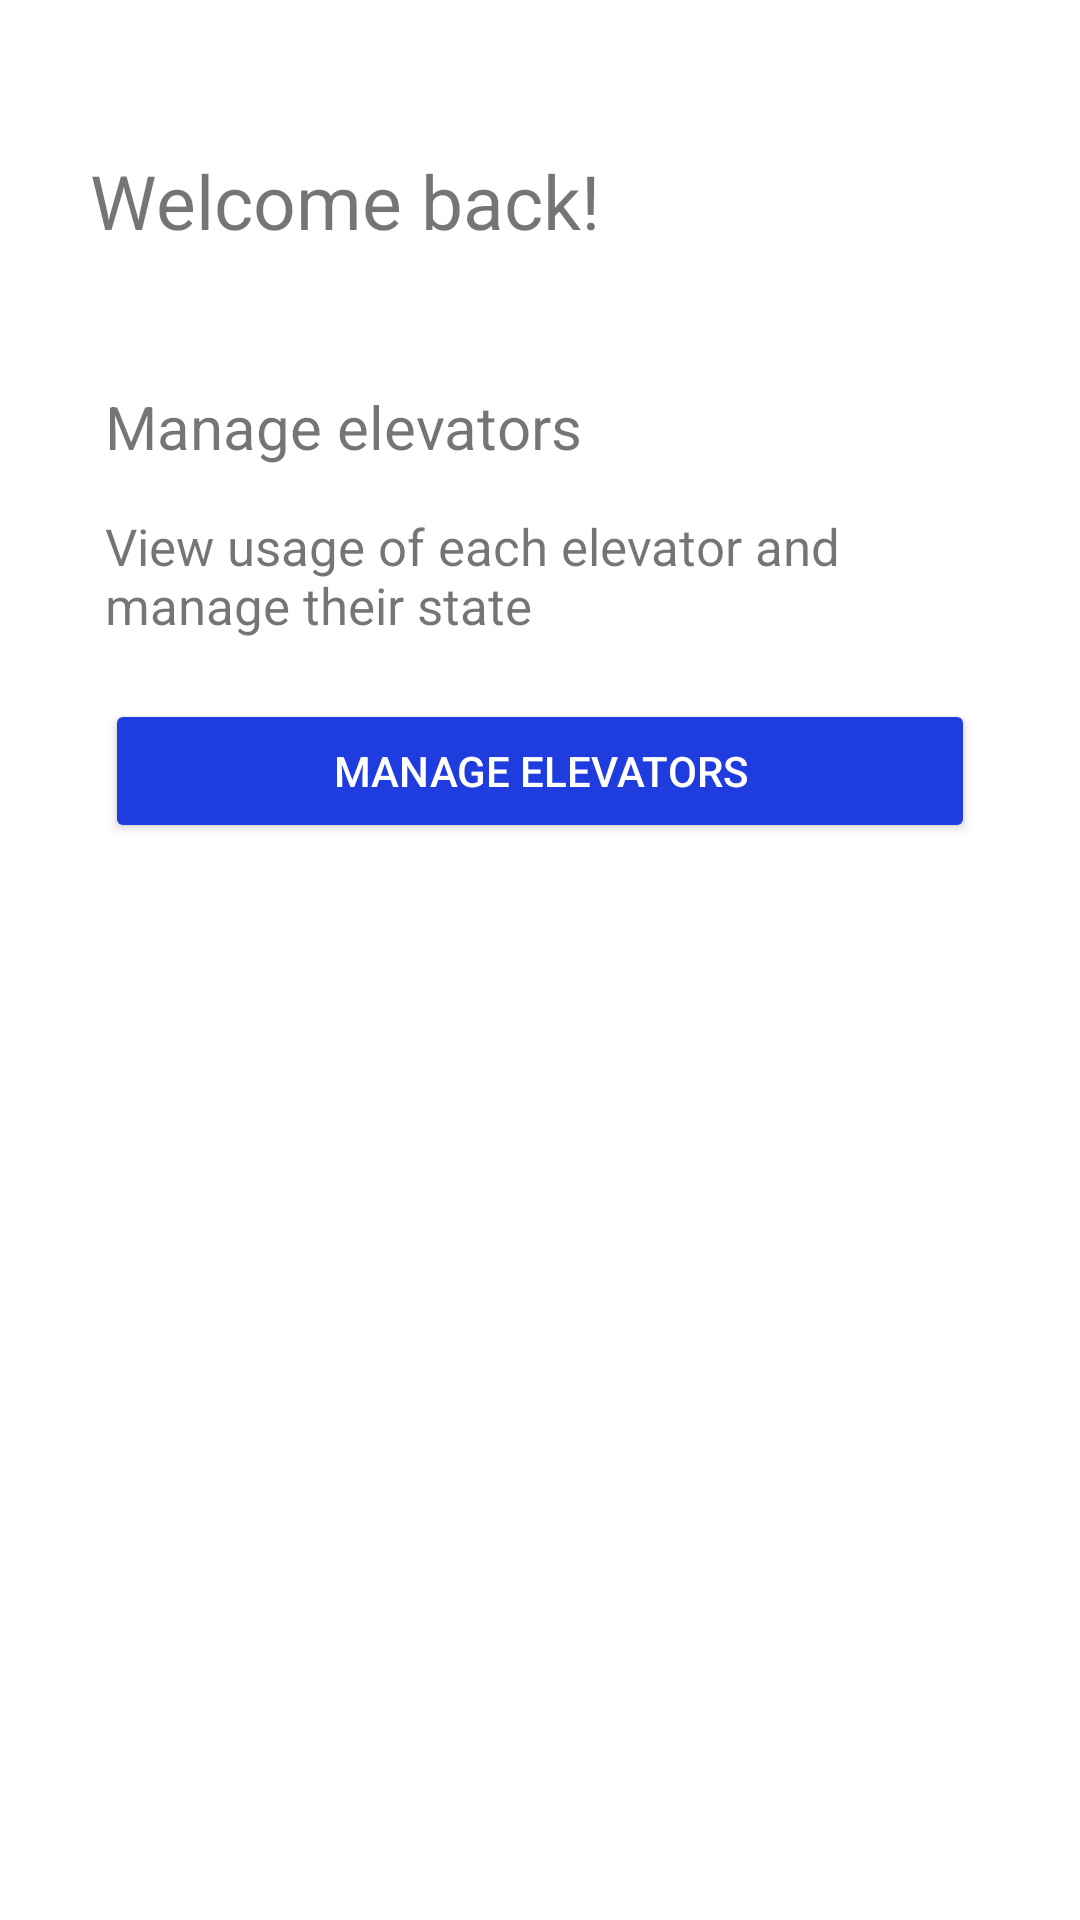

Layout XML and referenced resources for this Android screen:
<!-- AndroidManifest.xml: application theme Theme.SkiApp -->
<!-- res/layout/fragment_home.xml -->
<?xml version="1.0" encoding="utf-8"?>
<layout
    xmlns:android="http://schemas.android.com/apk/res/android"
    xmlns:tools="http://schemas.android.com/tools">
    <data>
        <variable
            name="user"
            type="com.e.skiapp.model.User" />
    </data>
    <FrameLayout
        android:layout_width="match_parent"
        android:layout_height="match_parent"
        tools:context=".Contoller.fragments.Main_menu.HomeFragment">

        <RelativeLayout
            android:layout_width="match_parent"
            android:layout_height="match_parent">

            <TextView
                android:id="@+id/textViewGreetingsHello"
                android:layout_width="wrap_content"
                android:layout_height="wrap_content"
                android:text="@string/hello"
                android:textSize="25sp"
                android:layout_marginStart="30dp"
                android:layout_marginTop="50dp"
                android:layout_marginBottom="20dp"/>

            <TextView
                android:id="@+id/textViewGreetingsUser"
                android:layout_width="wrap_content"
                android:layout_height="wrap_content"
                android:layout_toEndOf="@+id/textViewGreetingsHello"
                android:textSize="25sp"
                android:layout_marginTop="50dp"
                android:layout_marginStart="5dp"
                android:text="@{user.username}" />

            <androidx.cardview.widget.CardView
                xmlns:card_view="http://schemas.android.com/apk/res-auto"
                android:layout_width="match_parent"
                android:layout_height="wrap_content"
                android:layout_below="@id/textViewGreetingsHello"
                android:layout_gravity="center"
                android:layout_marginStart="5dp"
                android:layout_marginTop="5dp"
                android:layout_marginEnd="5dp"
                android:layout_marginBottom="5dp"
                card_view:cardCornerRadius="4dp">

                <RelativeLayout
                    android:layout_width="match_parent"
                    android:layout_height="match_parent">

                <TextView
                android:id="@+id/textViewElevators"
                android:layout_width="wrap_content"
                android:layout_height="wrap_content"
                android:text="@string/manage_elevators"
                android:textSize="20sp"
                android:layout_marginStart="30dp"
                android:layout_marginTop="20dp" />

                <TextView
                    android:id="@+id/textViewSpeech"
                    android:layout_width="wrap_content"
                    android:layout_height="wrap_content"
                    android:layout_below="@+id/textViewElevators"
                    android:text="@string/view_usage_of_each_elevator_and_manage_their_state"
                    android:textSize="17sp"
                    android:layout_marginStart="30dp"
                    android:layout_marginEnd="30dp"
                    android:layout_marginTop="15dp" />

                <Button
                    android:id="@+id/manageButton"
                    android:layout_width="match_parent"
                    android:layout_height="wrap_content"
                    android:layout_below="@+id/textViewSpeech"
                    android:layout_centerHorizontal="true"
                    android:backgroundTint="@color/blue"
                    android:text="@string/manage_elevators"
                    android:textColor="@color/white"
                    android:layout_marginTop="20dp"
                    android:layout_marginStart="30dp"
                    android:layout_marginEnd="30dp"/>

                </RelativeLayout>
            </androidx.cardview.widget.CardView>

        </RelativeLayout>

    </FrameLayout>
</layout>
<!-- resources referenced by this layout -->
<resources>
  <color name="blue">#1F3DDF</color>
  <color name="white">#FFFFFFFF</color>
  <string name="hello">Welcome back!</string>
  <string name="manage_elevators">Manage elevators</string>
  <string name="view_usage_of_each_elevator_and_manage_their_state">View usage of each elevator and manage their state</string>
  <style name="Theme.SkiApp" parent="Theme.MaterialComponents.DayNight.DarkActionBar">
          
          <item name="colorPrimary">@color/purple_500</item>
          <item name="colorPrimaryVariant">@color/purple_700</item>
          <item name="colorOnPrimary">@color/white</item>
          
          <item name="colorSecondary">@color/teal_200</item>
          <item name="colorSecondaryVariant">@color/teal_700</item>
          <item name="colorOnSecondary">@color/black</item>
          
          <item name="android:statusBarColor" tools:targetApi="l">?attr/colorPrimaryVariant</item>
          
      </style>
  <color name="purple_500">#FF6200EE</color>
  <color name="purple_700">#FF3700B3</color>
  <color name="teal_200">#FF03DAC5</color>
  <color name="teal_700">#FF018786</color>
  <color name="black">#FF000000</color>
</resources>
